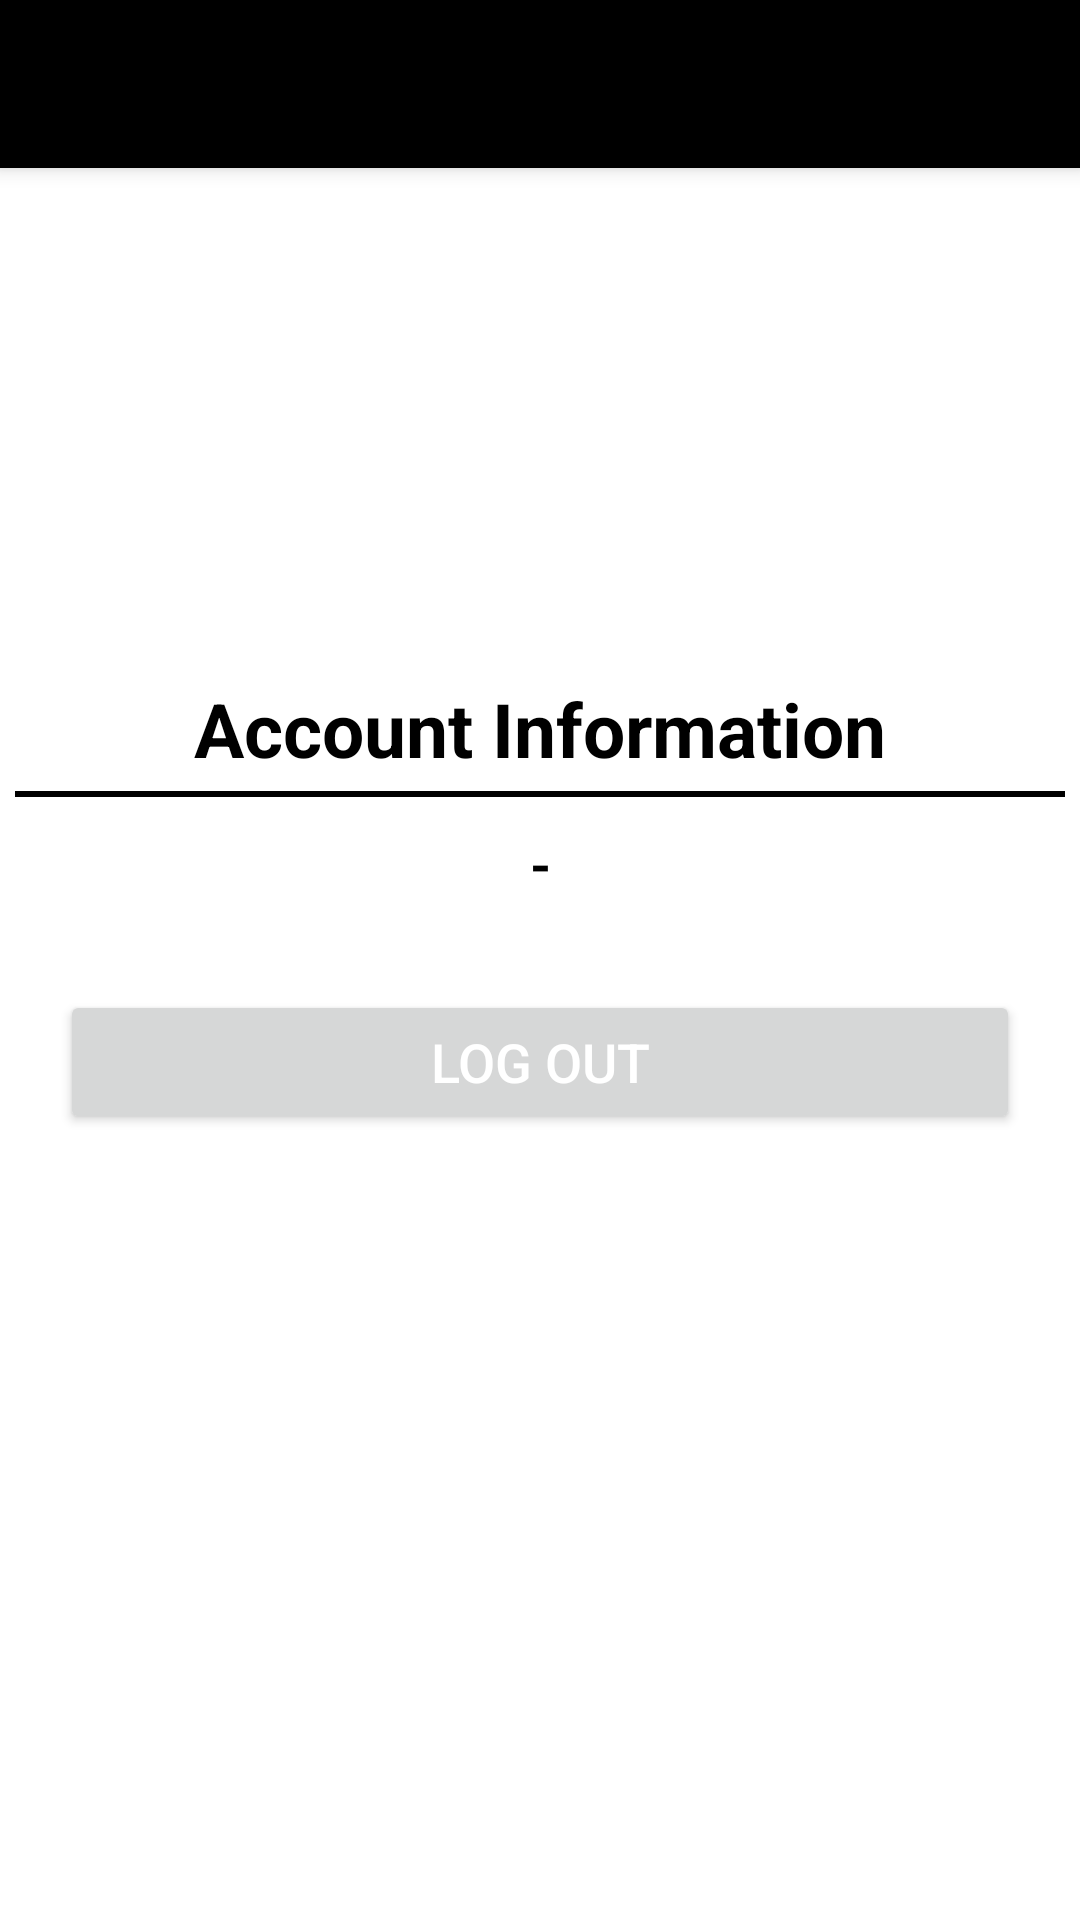

The Android layout XML behind this screen, and the referenced resources:
<!-- AndroidManifest.xml: application theme Theme.BudzetPollub -->
<!-- res/layout/activity_account.xml -->
<?xml version="1.0" encoding="utf-8"?>
<LinearLayout xmlns:android="http://schemas.android.com/apk/res/android"
    xmlns:app="http://schemas.android.com/apk/res-auto"
    xmlns:tools="http://schemas.android.com/tools"
    android:layout_width="match_parent"
    android:layout_height="match_parent"
    android:orientation="vertical"
    tools:context=".AccountActivity">

    <androidx.appcompat.widget.Toolbar
        android:layout_width="match_parent"
        android:layout_height="wrap_content"
        android:background="#000"
        android:id="@+id/toolbar"
        android:elevation="4dp"
        android:theme="@style/ThemeOverlay.AppCompat.Dark.ActionBar"
        app:popupTheme="@style/ThemeOverlay.AppCompat.Light">

    </androidx.appcompat.widget.Toolbar>

    <LinearLayout
        android:layout_width="match_parent"
        android:layout_height="wrap_content"
        android:orientation="vertical">
        <ImageView
            android:id="@+id/logo"
            android:layout_width="150dp"
            android:layout_height="150dp"
            android:src="@drawable/applogo"
            android:layout_gravity="center"
            android:layout_marginTop="10dp"/>
        <TextView
            android:layout_width="match_parent"
            android:layout_height="wrap_content"
            android:text="Account Information"
            android:textStyle="bold"
            android:textColor="#000"
            android:textSize="25sp"
            android:layout_marginTop="10dp"
            android:gravity="center"/>
        <View
            android:layout_width="match_parent"
            android:layout_height="2dp"
            android:layout_marginTop="4dp"
            android:layout_marginStart="5dp"
            android:layout_marginEnd="5dp"
            android:background="#000"/>

        <TextView
            android:layout_width="match_parent"
            android:layout_height="wrap_content"
            android:id="@+id/userEmail"
            android:text="-"
            android:textSize="18sp"
            android:textColor="#000"
            android:layout_gravity="center"
            android:textStyle="bold"
            android:gravity="center"
            android:layout_margin="10dp" />

        <Button
            android:layout_width="match_parent"
            android:layout_height="wrap_content"
            android:id="@+id/logoutButton"
            android:layout_margin="20dp"
            android:text="Log out"
            android:textColor="#fff"
            android:textSize="18dp"
            />


    </LinearLayout>



</LinearLayout>
<!-- resources referenced by this layout -->
<resources>
  <style name="Theme.BudzetPollub" parent="Theme.MaterialComponents.DayNight.DarkActionBar">
          
          <item name="colorPrimary">@color/purple_500</item>
          <item name="colorPrimaryVariant">@color/purple_700</item>
          <item name="colorOnPrimary">@color/white</item>
          
          <item name="colorSecondary">@color/teal_200</item>
          <item name="colorSecondaryVariant">@color/teal_700</item>
          <item name="colorOnSecondary">@color/black</item>
          
          <item name="android:statusBarColor" tools:targetApi="l">?attr/colorPrimaryVariant</item>
          
      </style>
  <!-- not gathered from this repository: default colours our renderer supplied (Android Studio template values) -->
  <color name="purple_500">#FF6200EE</color>
  <color name="purple_700">#FF3700B3</color>
  <color name="teal_200">#FF03DAC5</color>
  <color name="teal_700">#FF018786</color>
  <color name="black">#FF000000</color>
  <color name="white">#FFFFFFFF</color>
</resources>
